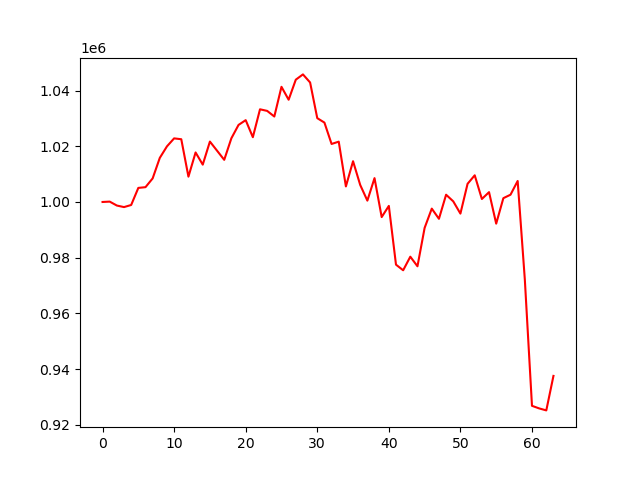

Values plotted in this chart, from the file beside it:
account_value, date, daily_return
1000000, 2025-01-07, 
1000133, 2025-01-08, 0.0001327
998719, 2025-01-10, -0.001413
998165, 2025-01-13, -0.0005546
998919, 2025-01-14, 0.0007547
1005056, 2025-01-15, 0.006144
1005319, 2025-01-16, 0.0002625
1008462, 2025-01-17, 0.003126
1015842, 2025-01-21, 0.007317
1019977, 2025-01-22, 0.004071
1022841, 2025-01-23, 0.002808
1022534, 2025-01-24, -0.0002995
1009096, 2025-01-27, -0.01314
1017784, 2025-01-28, 0.008609
1013410, 2025-01-29, -0.004298
1021694, 2025-01-30, 0.008175
1018414, 2025-01-31, -0.00321
1015134, 2025-02-03, -0.003221
1022877, 2025-02-04, 0.007628
1027672, 2025-02-05, 0.004687
1029390, 2025-02-06, 0.001672
1023268, 2025-02-07, -0.005947
1033283, 2025-02-10, 0.009786
1032712, 2025-02-11, -0.0005517
1030693, 2025-02-12, -0.001955
1041360, 2025-02-13, 0.01035
1036721, 2025-02-14, -0.004455
1043918, 2025-02-18, 0.006943
1045818, 2025-02-19, 0.00182
1042918, 2025-02-20, -0.002773
1030104, 2025-02-21, -0.01229
1028511, 2025-02-24, -0.001546
1020837, 2025-02-25, -0.007462
1021666, 2025-02-26, 0.0008125
1005584, 2025-02-27, -0.01574
1014639, 2025-02-28, 0.009005
1006120, 2025-03-03, -0.008396
1000485, 2025-03-04, -0.005601
1008566, 2025-03-05, 0.008077
994577, 2025-03-06, -0.01387
998589, 2025-03-07, 0.004034
977491, 2025-03-10, -0.02113
975471, 2025-03-11, -0.002066
980351, 2025-03-12, 0.005002
976907, 2025-03-13, -0.003513
990701, 2025-03-14, 0.01412
997615, 2025-03-17, 0.006979
993957, 2025-03-18, -0.003666
1002606, 2025-03-19, 0.008701
1000226, 2025-03-20, -0.002374
995826, 2025-03-21, -0.004399
1006526, 2025-03-24, 0.01075
1009579, 2025-03-25, 0.003033
1001072, 2025-03-26, -0.008427
1003531, 2025-03-27, 0.002456
992220, 2025-03-28, -0.01127
1001367, 2025-03-31, 0.009219
1002611, 2025-04-01, 0.001242
1007546, 2025-04-02, 0.004923
972170, 2025-04-03, -0.03511
... 4 more rows
